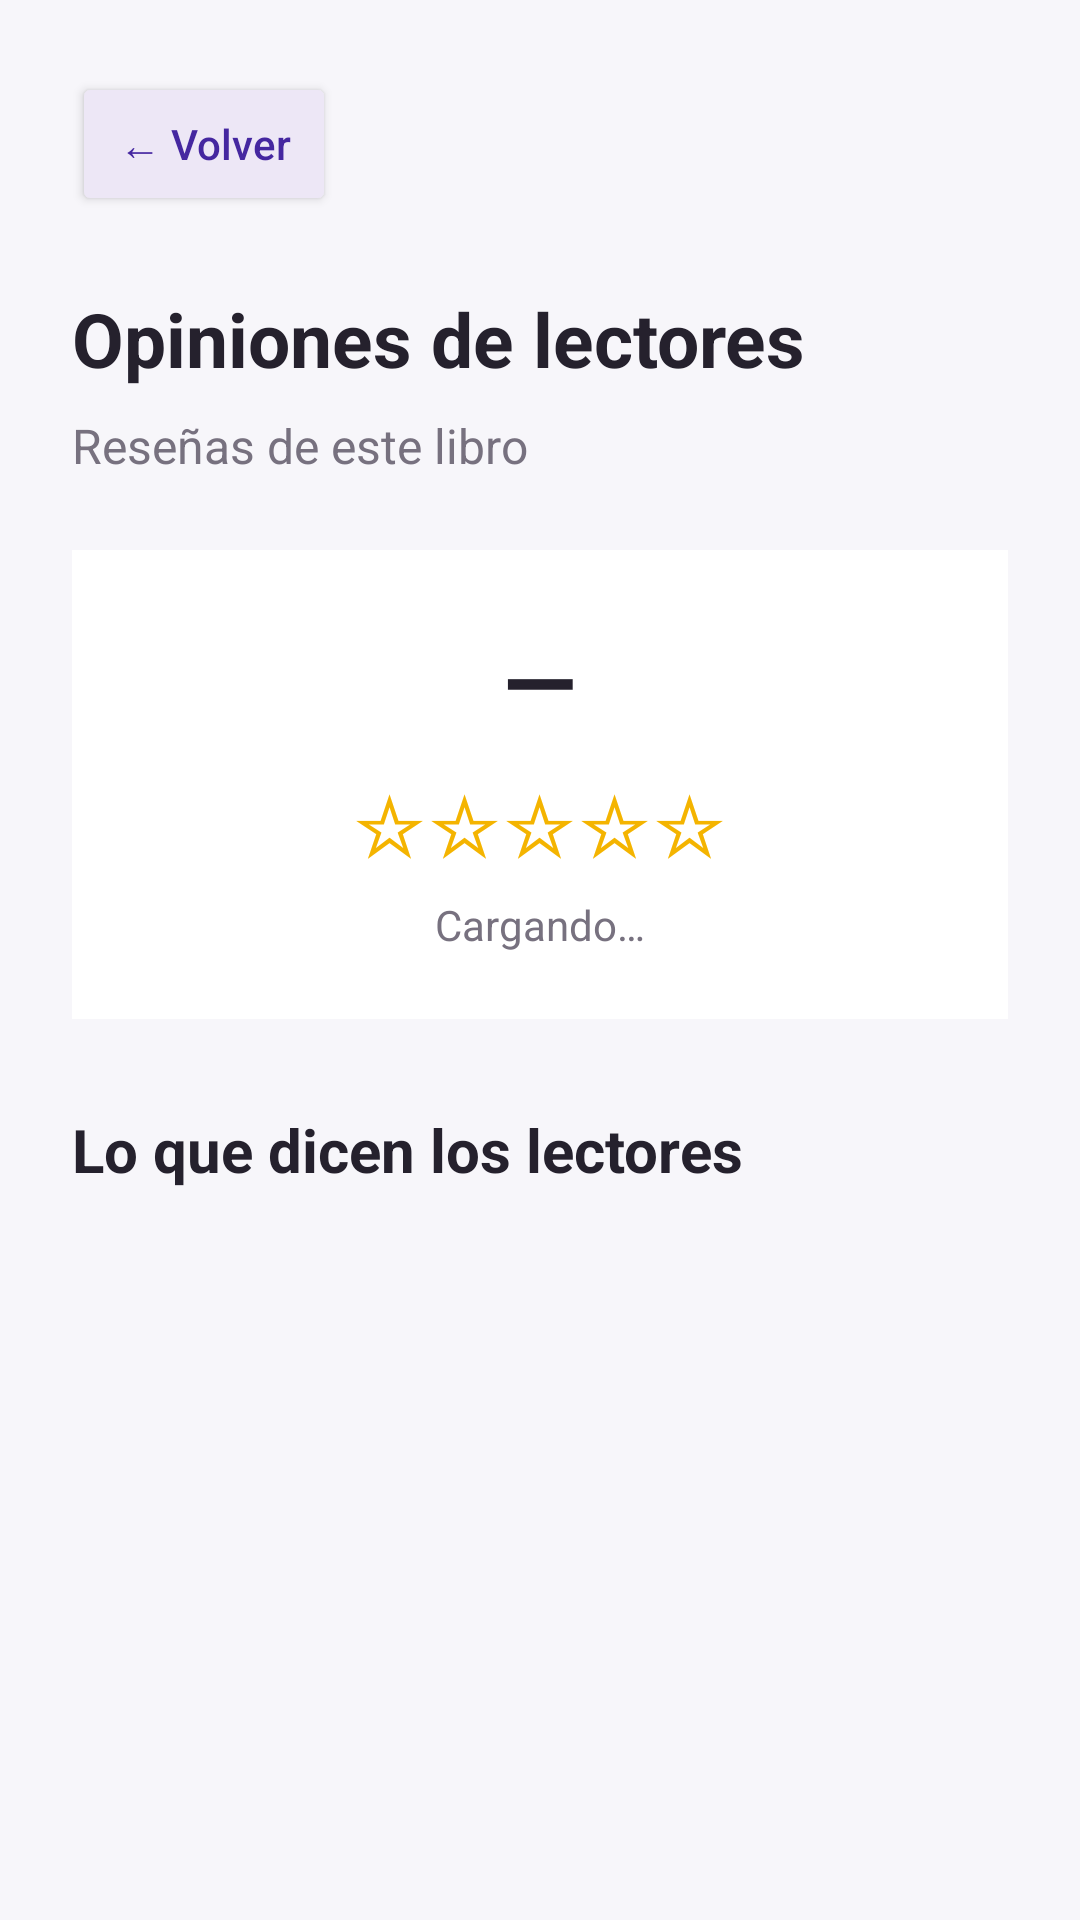

This screen was rendered from an Android layout file. Write that file and the resources it references.
<!-- AndroidManifest.xml: application theme Theme.MiBibliotecaPersonal -->
<!-- res/layout/activity_reviews.xml -->
<?xml version="1.0" encoding="utf-8"?>
<ScrollView
    xmlns:android="http://schemas.android.com/apk/res/android"
    android:layout_width="match_parent"
    android:layout_height="match_parent"
    android:background="@color/background"
    android:fillViewport="true">

    <LinearLayout
        android:layout_width="match_parent"
        android:layout_height="wrap_content"
        android:orientation="vertical"
        android:padding="24dp">

        
        <Button
            android:id="@+id/btnVolverResenas"
            android:layout_width="wrap_content"
            android:layout_height="wrap_content"
            android:text="← Volver"
            android:textAllCaps="false"
            android:textColor="@color/purple_dark"
            android:backgroundTint="@color/purple_light"/>

        
        <TextView
            android:layout_width="match_parent"
            android:layout_height="wrap_content"
            android:layout_marginTop="24dp"
            android:text="Opiniones de lectores"
            android:textColor="@color/text_primary"
            android:textSize="25sp"
            android:textStyle="bold"/>

        <TextView
            android:id="@+id/tvTituloLibroResenas"
            android:layout_width="match_parent"
            android:layout_height="wrap_content"
            android:layout_marginTop="8dp"
            android:text="Reseñas de este libro"
            android:textColor="@color/text_secondary"
            android:textSize="16sp"/>

        
        <LinearLayout
            android:layout_width="match_parent"
            android:layout_height="wrap_content"
            android:layout_marginTop="24dp"
            android:background="@color/white"
            android:orientation="vertical"
            android:gravity="center"
            android:padding="22dp">

            <TextView
                android:layout_width="wrap_content"
                android:layout_height="wrap_content"
                android:id="@+id/tvPromedio"
                android:text="—"
                android:textColor="@color/text_primary"
                android:textSize="32sp"
                android:textStyle="bold"/>

            <TextView
                android:layout_width="wrap_content"
                android:layout_height="wrap_content"
                android:layout_marginTop="6dp"
                android:id="@+id/tvEstrellasPromedio"
                android:text="☆☆☆☆☆"
                android:textColor="#F4B400"
                android:textSize="28sp"/>

            <TextView
                android:layout_width="wrap_content"
                android:layout_height="wrap_content"
                android:layout_marginTop="6dp"
                android:id="@+id/tvTotalOpiniones"
                android:text="Cargando…"
                android:textColor="@color/text_secondary"
                android:textSize="14sp"/>

        </LinearLayout>

        
        <TextView
            android:layout_width="match_parent"
            android:layout_height="wrap_content"
            android:layout_marginTop="30dp"
            android:text="Lo que dicen los lectores"
            android:textColor="@color/text_primary"
            android:textSize="20sp"
            android:textStyle="bold"/>

        
        <LinearLayout
            android:id="@+id/contenedorResenas"
            android:layout_width="match_parent"
            android:layout_height="wrap_content"
            android:orientation="vertical" />

        <TextView
            android:id="@+id/tvSinResenas"
            android:layout_width="match_parent"
            android:layout_height="wrap_content"
            android:layout_marginTop="20dp"
            android:gravity="center"
            android:text="Todavía no hay reseñas. ¡Sé el primero en opinar!"
            android:textColor="@color/text_secondary"
            android:textSize="15sp"
            android:visibility="gone" />

    </LinearLayout>

</ScrollView>
<!-- resources referenced by this layout -->
<resources>
  <color name="background">#F7F6FA</color>
  <color name="purple_dark">#4527A0</color>
  <color name="purple_light">#EDE7F6</color>
  <color name="text_primary">#25212D</color>
  <color name="text_secondary">#77717F</color>
  <color name="white">#FFFFFF</color>
  <style name="Theme.MiBibliotecaPersonal" parent="Base.Theme.MiBibliotecaPersonal" />
  <style name="Base.Theme.MiBibliotecaPersonal" parent="Theme.Material3.DayNight.NoActionBar">
          
          
      </style>
</resources>
